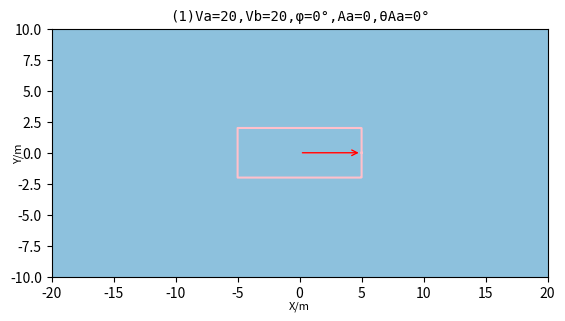

The matplotlib source for this figure:
import numpy as np
import matplotlib.pyplot as plt


########## 碰撞参数 ##########################
l = 5
d = 2
ld = (l**2+d**2)**0.5
phi_ = np.arctan(d/l)   # 21.8°
arrow_length = 5
alpha = 0.005
beta = 0.006
gamma = 0.025
########## 风险场参数 ##########################

#############################################


# 碰撞时两车心距离
def get_oo_length(theta, phi):
    # 将输入的theta转换到0~pi/2，phi转换到0~pi。
    phi = phi % np.pi
    theta = theta % (2*np.pi)
    if theta < 0:   # 转换为正
        theta += 2*np.pi
    if theta > np.pi/2:
        if theta > np.pi*3/2:   # 第四象限
            theta = 2*np.pi - theta
            phi = -phi
        elif theta > np.pi:     # 第三象限
            theta = theta - np.pi
        elif theta > np.pi/2:   # 第二象限
            theta = np.pi - theta
            phi = -phi
    phi = phi % np.pi
    phi = (phi+2*np.pi) % np.pi
    if theta <= phi_:
        if phi <= 2*theta:
            return l/(2*np.cos(theta)) + (np.sin(phi)*(d-l*np.tan(theta)) + l)/(2*np.cos(phi-theta))
        if phi <= theta + phi_:
            return l/(2*np.cos(theta)) + np.sin(phi)*(d-l*np.tan(phi-theta))/(2*np.cos(theta)) + l/(2*np.cos(phi-theta))
        if phi <= 2*(theta + phi_):
            return l/(2*np.cos(theta)) + np.cos(phi)*(l-d/np.tan(phi-theta))/(2*np.cos(theta)) + d/(2*np.sin(phi-theta))
        if phi <= np.pi/2:
            return l/(2*np.cos(theta)) + np.cos(phi)*(d+l*np.tan(theta))/(2*np.sin(phi-theta)) + d/(2*np.sin(phi-theta))
        if phi <= np.pi + 2*theta - 2*phi_:
            return l/(2*np.cos(theta)) - np.cos(phi)*(d-l*np.tan(theta))/(2*np.sin(phi-theta)) + d/(2*np.sin(phi-theta))
        if phi <= np.pi - theta:
            return l/(2*np.cos(theta)) - np.cos(phi)*(l+d/np.tan(phi-theta))/(2*np.cos(theta)) + d/(2*np.sin(phi-theta))
        if phi <= np.pi:
            return l/(2*np.cos(theta)) + np.sin(phi)*(d-l/np.tan(phi-theta-np.pi/2))/(2*np.cos(theta)) - l/(2*np.cos(phi-theta))
    if theta <= np.pi/4:
        if phi <= theta - phi_:
            return d/(2*np.sin(theta)) + np.sin(phi)*(l-d/np.tan(theta-phi))/(2*np.sin(theta)) + d/(2*np.sin(theta-phi))
        if phi <= 2*(theta-phi_):
            return d/(2*np.sin(theta)) + np.cos(phi)*(d-l*np.tan(theta-phi))/(2*np.sin(theta)) + l/(2*np.cos(theta-phi))
        if phi <= 2*theta:
            return d/(2*np.sin(theta)) + np.cos(phi)*(l - d/np.tan(theta))/(2*np.cos(phi-theta)) + l/(2*np.cos(phi-theta))
        if phi <= np.pi/2:
            return (l+ld*np.cos(phi-phi_))/(2*np.cos(theta))
        if phi <= np.pi:
            return d/(2*np.sin(theta)) + np.sin(phi)*(l-d/np.tan(theta))/(2*np.sin(phi-theta)) + d/(2*np.sin(phi-theta))
    if theta <= np.pi/4 + phi_:
        if phi <= theta - phi_:
            return d/(2*np.sin(theta)) + np.sin(phi)*(l-d/np.tan(theta-phi))/(2*np.sin(theta)) + d/(2*np.sin(theta-phi))
        if phi <= 2*(theta-phi_):
            return d/(2*np.sin(theta)) + np.cos(phi)*(d-l*np.tan(theta-phi))/(2*np.sin(theta)) + l/(2*np.cos(theta-phi))
        if phi <= np.pi/2:
            return d/(2*np.sin(theta)) + np.cos(phi)*(l-d/np.tan(theta))/(2*np.cos(phi-theta)) + l/(2*np.cos(phi-theta))
        if phi <= 2*theta:
            return d/(2*np.sin(theta)) + np.sin(phi)*(l-d/np.tan(phi-theta))/(2*np.sin(theta)) + d/(2*np.sin(phi-theta))
        if phi <= np.pi:
            return d/(2*np.sin(theta)) + np.sin(phi)*(l-d/np.tan(theta))/(2*np.sin(phi-theta)) + d/(2*np.sin(phi-theta))
    if theta <= np.pi/2:
        if phi <= theta - phi_:
            return d/(2*np.sin(theta)) + np.sin(phi)*(l-d/np.tan(theta-phi))/(2*np.sin(theta)) + d/(2*np.sin(theta-phi))
        if phi <= np.pi/2:
            return d/(2*np.sin(theta)) + np.cos(phi)*(d-l*np.tan(theta-phi))/(2*np.sin(theta)) + l/(2*np.cos(theta-phi))
        if phi <= 2*theta:
            return d/(2*np.sin(theta)) + np.sin(phi)*(l-d/np.tan(phi-theta))/(2*np.sin(theta)) + d/(2*np.sin(phi-theta))
        if phi <= np.pi:
            return d/(2*np.sin(theta)) + np.sin(phi)*(l-d/np.tan(theta))/(2*np.sin(phi-theta)) + d/(2*np.sin(phi-theta))
    return

# 作风险来源车
def draw_center_car():
    fine = 500
    x = np.linspace(-l/2, l/2, fine)
    y = np.linspace(-d/2, d/2, fine)
    plt.plot(x, np.ones(fine)*d/2, color = 'r')
    plt.plot(x, np.ones(fine)*(-d/2), color = 'r')
    plt.plot(np.ones(fine)*(l/2), y, color = 'r')
    plt.plot(np.ones(fine)*(-l/2), y, color = 'r')
    plt.plot(0,0,'o',color = 'r')
    plt.annotate('', xy=(arrow_length,0),xytext=(0,0), arrowprops=dict(arrowstyle="->", color='r'))
    return

# 作自车
def draw_self_car(x, y, phi, linestyle='-'):
    fine = 500
    X = np.linspace(-l/2, l/2, fine)
    Y = np.ones(fine)*d/2
    xx = np.cos(phi) * X - np.sin(phi) * Y + x      # xx == X
    yy = np.sin(phi) * X + np.cos(phi) * Y + y     # yy == Y
    plt.plot(xx, yy, color = 'b', linestyle=linestyle)
    Y = np.ones(fine)*(-d/2)
    xx = np.cos(phi) * X - np.sin(phi) * Y + x      # xx == X
    yy = np.sin(phi) * X + np.cos(phi) * Y + y     # yy == Y
    plt.plot(xx, yy, color = 'b', linestyle=linestyle)
    X = np.ones(fine)*l/2
    Y = np.linspace(-d/2, d/2, fine)
    xx = np.cos(phi) * X - np.sin(phi) * Y + x      # xx == X
    yy = np.sin(phi) * X + np.cos(phi) * Y + y     # yy == Y
    plt.plot(xx, yy, color = 'b', linestyle=linestyle)
    X = np.ones(fine)*(-l/2)
    xx = np.cos(phi) * X - np.sin(phi) * Y + x      # xx == X
    yy = np.sin(phi) * X + np.cos(phi) * Y + y     # yy == Y
    plt.plot(xx, yy, color = 'b', linestyle=linestyle)

    X = np.linspace(0, x, fine)
    Y = np.linspace(0, y, fine)
    plt.plot(X, Y, color = 'black')
    plt.plot(x,y,'o',color = 'b')
    plt.annotate('', xy=(x+arrow_length*np.cos(phi),y+arrow_length*np.sin(phi)),xytext=(x,y), arrowprops=dict(arrowstyle="->", color='b'))
    # E.append(f(x, y, 20, 0))
    # print(E[-1])
    return

# 作自车碰撞下位置_xy
def draw_danger_car_xy(x, y, phi):
    theta = np.arctan2(y, x)
    length = get_oo_length(theta, phi)
    x = length * np.cos(theta)
    y = length * np.sin(theta)
    draw_self_car(x, y, phi, linestyle='--')
    return

# 作自车碰撞下位置_theta
def draw_danger_car_theta(theta, phi):
    length = get_oo_length(theta, phi)
    x = length * np.cos(theta)
    y = length * np.sin(theta)
    draw_self_car(x, y, phi, linestyle='--')
    return

# 作出自车在任一点(x,y)与车头方向phi下，对应的碰撞位置
def demo2():
    x = -7
    y = 0
    phi = 0     # np.pi/8
    draw_center_car()
    draw_self_car(x, y, phi)
    draw_danger_car_xy(x, y, phi)
    plt.gca().set_aspect(1)
    plt.show()
    return

# 临界碰撞展示：theta不变，phi变
def demo3():
    theta = 30 * np.pi/180 # phi_ + np.pi/4
    phi = np.linspace(0, 2*np.pi, 100)   # np.pi/2, np.pi + 2*theta - 2*phi_, np.pi - theta, np.pi
    for p in phi:
        draw_center_car()
        draw_danger_car_theta(theta, p)
        plt.xlim(-8, 8)
        plt.ylim(-7, 7)
        plt.gca().set_aspect(1)
        plt.pause(0.001)
        # if p == phi[99]:
        #     plt.pause(1)
        plt.ioff()
        plt.clf()
    return

# 临界碰撞展示：theta变，phi不变
def demo4():
    theta = np.linspace(0, 2*np.pi, 100)
    phi = np.pi/8  # 自车方向角   # np.pi/2, np.pi + 2*theta - 2*phi_, np.pi - theta, np.pi
    for t in theta:
        draw_center_car()
        draw_danger_car_theta(t, phi)
        plt.xlim(-8, 8)
        plt.ylim(-7, 7)
        plt.gca().set_aspect(1)
        plt.pause(0.002)
        # if p == phi[99]:
        #     plt.pause(1)
        plt.ioff()
        plt.clf()
    return

# 碰撞概率展示
def demo5():
    x = np.linspace(-20, 20, 400)
    y = np.linspace(-10, 10, 200)
    X, Y = np.meshgrid(x, y)  # 获得网格坐标矩阵, [200, 400]
    theta = np.arctan2(Y, X)
    length_ = np.zeros((theta.shape[0], theta.shape[1]))
    cs1 = 0.28                  # 调整衰减速率，越小危险区域区域越大

    # 静态因素
    phi_self =       0              # 自车横摆角

    # 动态因素
    v_center =       20              # 他车速度大小
    v_center_theta = 0              # 他车速度方向
    v_self =         20             # 自车速度大小
    v_self_theta =   0              # 自车速度方向
    a_center =       0              # 他车加速度大小
    a_center_theta = 0              # 他车加速度方向


    for i in range(theta.shape[0]):
        for j in range(theta.shape[1]):
            length_[i][j] = get_oo_length(theta[i][j], phi_self)
    x = length_ * np.cos(theta)     # 各点对应临界碰撞坐标
    y = length_ * np.sin(theta)
    P = ((x**2 + y**2)**0.5/(X**2 + Y**2)**0.5)**cs1    # 碰撞概率：临界碰撞距离/当前两车距离
    Vx = v_center*np.cos(v_center_theta) - v_self*np.cos(v_self_theta)
    Vy = v_center*np.sin(v_center_theta) - v_self*np.sin(v_self_theta)
    V_delta = ((Vx**2)+(Vy**2))**0.5
    theta_V_delta = np.arctan2(Vy, Vx)
    # Z = P * np.exp(alpha*v_center + 
    #                     beta*V_delta*abs(np.cos((theta_V_delta-theta)/2)) + 
    #                     gamma*(a_center)*abs(np.cos((theta-a_center_theta)/2)))
    Z = np.exp(alpha*v_center + 
                beta*V_delta*abs(np.cos((theta_V_delta-theta)/2)) + 
                gamma*(a_center)*abs(np.cos((theta-a_center_theta)/2))) - 1
    # for i in range(len(Z)):
    #     for j in range(len(Z[i])):
    #         if Z[i][j]>1.5:
    #             Z[i][j]=1.5

    ax = plt.subplot(1, 1, 1)
    line = [0.60, 0.70, 0.80, 0.90, 1.0, 1.5]
    # line = [0.65, 0.70, 0.75, 0.80, 0.85, 0.90, 0.95, 1.0, 1.5]
    # line = [0.00, 0.05, 0.10, 0.15, 0.20, 0.25, 0.30, 0.35, 0.40, 0.45, 0.50, 0.55, 0.60, 0.65, 0.70, 0.75, 0.80, 0.85, 0.90, 0.95, 1.0, 1.5]
    plt.contourf(X, Y, Z, 6, cmap=plt.get_cmap('Blues'))
    c = plt.contour(X, Y, Z, 6, colors='black')
    plt.clabel(c, inline=True, fontsize=10)
    # draw_center_car()   # 自车车身
    demo6(phi_self)     # 碰撞环
    title = '(' + str(1) + ')' + "Va=" + str(v_center) + ",Vb=" + str(v_self)
    title += ",φ="+ str(int(phi_self/np.pi*180)) + "°,Aa=" + str(a_center) + ",θAa=" + str(int(a_center_theta/np.pi*180)) + '°'
    ax.set_title(title, family='monospace', fontsize=10)     # Times New Roman
    ax.set_xlabel('X/m', fontsize=8, labelpad=0)
    ax.set_ylabel('Y/m', fontsize=8, labelpad=-10)
    plt.annotate('', xy=(arrow_length*np.cos(theta_V_delta),arrow_length*np.sin(theta_V_delta)),xytext=(0,0), arrowprops=dict(arrowstyle="->", color='red'))
    plt.xlim(-20, 20)
    plt.ylim(-10, 10)
    plt.gca().set_aspect(1)
    # plt.grid()  # 网格
    # plt.tight_layout()
    plt.show()
    return

# 碰撞概率集中展示
def demo5_1():
    x = np.linspace(-20, 20, 400)
    y = np.linspace(-10, 10, 200)
    X, Y = np.meshgrid(x, y)  # 获得网格坐标矩阵, [200, 400]
    theta = np.arctan2(Y, X)
    length_ = np.zeros((theta.shape[0], theta.shape[1]))
    cs1 = 0.28                  # 调整衰减速率，越小危险区域区域越大

    alpha = 0.005
    beta = 0.006
    gamma = 0.025
    # 静态因素
    phi_self =       [0,  0,  0,  0,     0,       0, np.pi/2, np.pi]              # 自车方向角，车头朝向

    # 动态因素
    v_center =       [0, 20,  0, 20,    20,      20,      20,    20]              # 速度越大，需要的跟车距离越大
    v_center_theta = [0,  0,  0,  0,     0,       0,       0,     0]
    v_self =         [0, 20, 20, 20,    20,      20,      20,    20]              # 自车速度
    v_self_theta =   [0,  0,  0,  0,     0,       0, np.pi/2, np.pi]
    a_center =       [0,  0,  0,  5,     5,       5,       0,     0]              # 相对加速度，只有正值
    a_center_theta = [0,  0,  0,  0, np.pi, np.pi/2,       0,     0]              # 相对加速度方向

    for k in range(0, len(phi_self)):    # len(phi_self)
        for i in range(theta.shape[0]):
            for j in range(theta.shape[1]):
                length_[i][j] = get_oo_length(theta[i][j], phi_self[k])
        x = length_ * np.cos(theta)     # 各点对应临界碰撞坐标
        y = length_ * np.sin(theta)
        P = ((x**2 + y**2)**0.5/(X**2 + Y**2)**0.5)**cs1    # 碰撞概率：临界碰撞距离/当前两车距离
        Vx = v_center[k]*np.cos(v_center_theta[k]) - v_self[k]*np.cos(v_self_theta[k])
        Vy = v_center[k]*np.sin(v_center_theta[k]) - v_self[k]*np.sin(v_self_theta[k])
        V_delta = ((Vx**2)+(Vy**2))**0.5
        theta_V_delta = np.arctan2(Vy, Vx)
        Z = P * np.exp(alpha*v_center[k] + 
                       beta*V_delta*abs(np.cos((theta_V_delta-theta)/2)) + 
                       gamma*(a_center[k])*abs(np.cos((theta-a_center_theta[k])/2)))
        for i in range(len(Z)):
            for j in range(len(Z[i])):
                if Z[i][j]>1.5:
                    Z[i][j]=1.5

        ax = plt.subplot(4, 2, k+1)
        line = [0.60, 0.70, 0.80, 0.90, 1.0, 1.5]
        # line = [0.65, 0.70, 0.75, 0.80, 0.85, 0.90, 0.95, 1.0, 1.5]
        # line = [0.00, 0.05, 0.10, 0.15, 0.20, 0.25, 0.30, 0.35, 0.40, 0.45, 0.50, 0.55, 0.60, 0.65, 0.70, 0.75, 0.80, 0.85, 0.90, 0.95, 1.0, 1.5]
        plt.contourf(X, Y, Z, line, cmap=plt.get_cmap('Blues'))
        c = plt.contour(X, Y, Z, line, colors='black')
        plt.clabel(c, inline=True, fontsize=10)
        # draw_center_car()   # 自车车身
        demo6(phi_self[k])     # 碰撞环
        title = '(' + str(k+1) + ')' + "vA=" + str(v_center[k]) + ",vB=" + str(v_self[k])
        title += ",φ="+ str(int(phi_self[k]/np.pi*180)) + "°,aA=" + str(a_center[k]) + ",θaA=" + str(int(a_center_theta[k]/np.pi*180)) + '°'
        ax.set_title(title, family='monospace', fontsize=10)     # Times New Roman
        ax.set_xlabel('X/m', fontsize=8, labelpad=0)
        ax.set_ylabel('Y/m', fontsize=8, labelpad=-10)
        plt.xlim(-20, 20)
        plt.ylim(-10, 10)
        plt.gca().set_aspect(1)
        # plt.grid()  # 网格
    # plt.tight_layout()
    plt.show()
    return

# 碰撞环
def demo6(phi_self = np.pi*2/3):
    theta = np.linspace(0, 2*np.pi, 1000)
    x_col = []
    y_col = []
    for t in theta:
        l_col = get_oo_length(t, phi_self)
        x_col.append(l_col*np.cos(t))
        y_col.append(l_col*np.sin(t))
    plt.plot(x_col, y_col, color = 'pink')
    plt.annotate('', xy=(arrow_length*np.cos(phi_self),arrow_length*np.sin(phi_self)),xytext=(0,0), arrowprops=dict(arrowstyle="->", color='pink'))
    # plt.show()
    return

# 概率环
def demo7():
    x = np.linspace(-20, 20, 800)
    y = np.linspace(-10, 10, 400)
    X, Y = np.meshgrid(x, y)  # 获得网格坐标矩阵, [200, 400]

    fai = 0 # 风险来源车转向角
    xx = np.cos(fai) * X - np.sin(fai) * Y      # xx == X
    yy = np.sin(fai) * X + np.cos(fai) * Y     # yy == Y

    theta = np.arctan2(yy, xx)
    phi_self = np.pi*0/6  # 自车方向角np.pi*7/8

    length_ = np.zeros((theta.shape[0], theta.shape[1]))
    for i in range(theta.shape[0]):
        for j in range(theta.shape[1]):
            length_[i][j] = get_oo_length(theta[i][j], phi_self)

    x = length_ * np.cos(theta)
    y = length_ * np.sin(theta)
    
    # zz = f(X, Y)/f(x, y)
    zz = (x**2 + y**2)**0.10/(X**2 + Y**2)**0.10
    # v_self = 20
    # zz = f(X, Y)/f(x, y)*np.exp(0.004*v_self*np.abs(np.sin((phi_self-theta)/2))-0.03)
    for i in range(0,len(zz)):
        for j in range(0,len(zz[i])):
            if zz[i][j]>1.5:
                zz[i][j]=1.5
    line = [0.65, 0.70, 0.75, 0.80, 0.85, 0.90, 0.95, 1.0, 1.5]
    # line = [0.00, 0.05, 0.10, 0.15, 0.20, 0.25, 0.30, 0.35, 0.40, 0.45, 0.50, 0.55, 0.60, 0.65, 0.70, 0.75, 0.80, 0.85, 0.90, 0.95, 1.0, 1.5]
    plt.contourf(xx, yy, zz, line, cmap=plt.get_cmap('Blues'))   # 8表示画8条等高线，
    c = plt.contour(xx, yy, zz, line, colors='black')
    plt.clabel(c, inline=True, fontsize=10)

    # 自车
    car_x = np.linspace(-2.5, 2.5, 500)
    car_y = np.ones(500)*1
    plt.plot(car_x, car_y, color='red', linewidth=2)
    car_y = -car_y
    plt.plot(car_x, car_y, color='red', linewidth=2)
    car_x = np.ones(200)*2.5
    car_y = np.linspace(-1, 1, 200)
    plt.plot(car_x, car_y, color='red', linewidth=2)
    car_x = -car_x
    plt.plot(car_x, car_y, color='red', linewidth=2)

    theta_self = np.linspace(0, 2*np.pi, 100)
    x_col = []
    y_col = []
    for t in theta_self:
        l_col = get_oo_length(t, phi_self)
        x_col.append(l_col*np.cos(t))
        y_col.append(l_col*np.sin(t))
    plt.plot(x_col, y_col, color = 'pink')

    plt.annotate('', xy=(arrow_length*np.cos(phi_self),arrow_length*np.sin(phi_self)),xytext=(0,0), arrowprops=dict(arrowstyle="->", color='black'))
    plt.annotate('', xy=(arrow_length,0),xytext=(0,0), arrowprops=dict(arrowstyle="->", color='red'))
    plt.xlim(-20, 20)
    plt.ylim(-10, 10)
    plt.gca().set_aspect(1)
    plt.grid()  # 网格
    plt.show()
    return

# get_oo_length各区间的可视化
def demo8():
    # theta = 10*np.pi/180      # 1
    # phi_self = [0, theta, 2*theta, theta + phi_, 2*(theta + phi_),np.pi/2, np.pi + 2*theta - 2*phi_, np.pi-theta, np.pi]
    # theta = 30*np.pi/180      # 2
    # phi_self = [0, theta - phi_, 2*(theta-phi_), 40*np.pi/180, 2*theta, 75*np.pi/180, np.pi/2, np.pi-theta, np.pi]
    # theta = 50*np.pi/180      # 3
    # phi_self = [0, theta - phi_, 2*(theta-phi_), np.pi/2, 2*theta, 150*np.pi/180]
    theta = 80*np.pi/180      # 4
    phi_self = [0, theta - phi_, np.pi/2, 120*np.pi/180, 2*theta, 175*np.pi/180]
    for i, p in enumerate(phi_self):
        ax = plt.subplot(2, 3, i+1)
        draw_center_car()
        draw_danger_car_theta(theta, p)
        # plt.xlim(-3, 8)       # 1
        # plt.ylim(-2.5, 4)
        # plt.xlim(-3, 8)       # 2
        # plt.ylim(-2.5, 5.5)
        # plt.xlim(-3, 5.5)         # 3
        # plt.ylim(-2, 6.5)
        plt.xlim(-3, 4)         # 4
        plt.ylim(-2, 6.5)
        title = '(' + str(i+1) + ')' + 'θ=' + format(theta/np.pi*180, '.1f') + '°,φ=' + format(phi_self[i]/np.pi*180, '.1f') + '°'
        ax.set_title(title, family='monospace', fontsize=12)
        ax.set_xlabel('X/m', fontsize=8, labelpad=0)
        ax.set_ylabel('Y/m', fontsize=8, labelpad=-10)
        plt.gca().set_aspect(1)
    plt.tight_layout()
    plt.show()
    return

# 碰撞概率P
def demo9():
    x = np.linspace(-10, 10, 400)
    y = np.linspace(-10, 10, 200)
    X, Y = np.meshgrid(x, y)  # 获得网格坐标矩阵, [200, 400]
    theta = np.arctan2(Y, X)
    length_ = np.zeros((theta.shape[0], theta.shape[1]))
    cs1 = 0.28                  # 调整衰减速率，越小危险区域区域越大
    phi_self = [0, np.pi/4, np.pi/2, np.pi*2/3]
    lamb =     [1.2,   1.0,     0.8,       0.5]
    for k in range(0, len(phi_self)):    # len(phi_self)
        for i in range(theta.shape[0]):
            for j in range(theta.shape[1]):
                length_[i][j] = get_oo_length(theta[i][j], phi_self[k])
        x = length_ * np.cos(theta)     # 各点对应临界碰撞坐标
        y = length_ * np.sin(theta)
        Z = ((x**2 + y**2)**0.5/(X**2 + Y**2)**0.5)**lamb[k]    # 碰撞概率：临界碰撞距离/当前两车距离
        for i in range(len(Z)):
            for j in range(len(Z[i])):
                if Z[i][j]>1.5:
                    Z[i][j]=1.5
        ax = plt.subplot(2, 2, k+1)
        line = [0.40, 0.60, 0.80, 1.0, 1.5]
        plt.contourf(X, Y, Z, line, cmap=plt.get_cmap('Blues'))
        c = plt.contour(X, Y, Z, line, colors='black')
        plt.clabel(c, inline=True, fontsize=10)
        title = "(" + str(k+1) + ")" + "φ="+ str(int(phi_self[k]/np.pi*180)) + "°,λ=" + format(lamb[k], '.1f')
        ax.set_title(title, family='monospace', fontsize=10)     # Times New Roman
        draw_center_car()   # 自车车身
        demo6(phi_self[k])     # 碰撞环
        ax.set_xlabel('X/m', fontsize=8, labelpad=0)
        ax.set_ylabel('Y/m', fontsize=8, labelpad=-10)
        plt.gca().set_aspect(1)
    plt.show()
    return

if __name__ == "__main__":
    demo5()
    # P = (E[0]/E[1])
    # print(P)